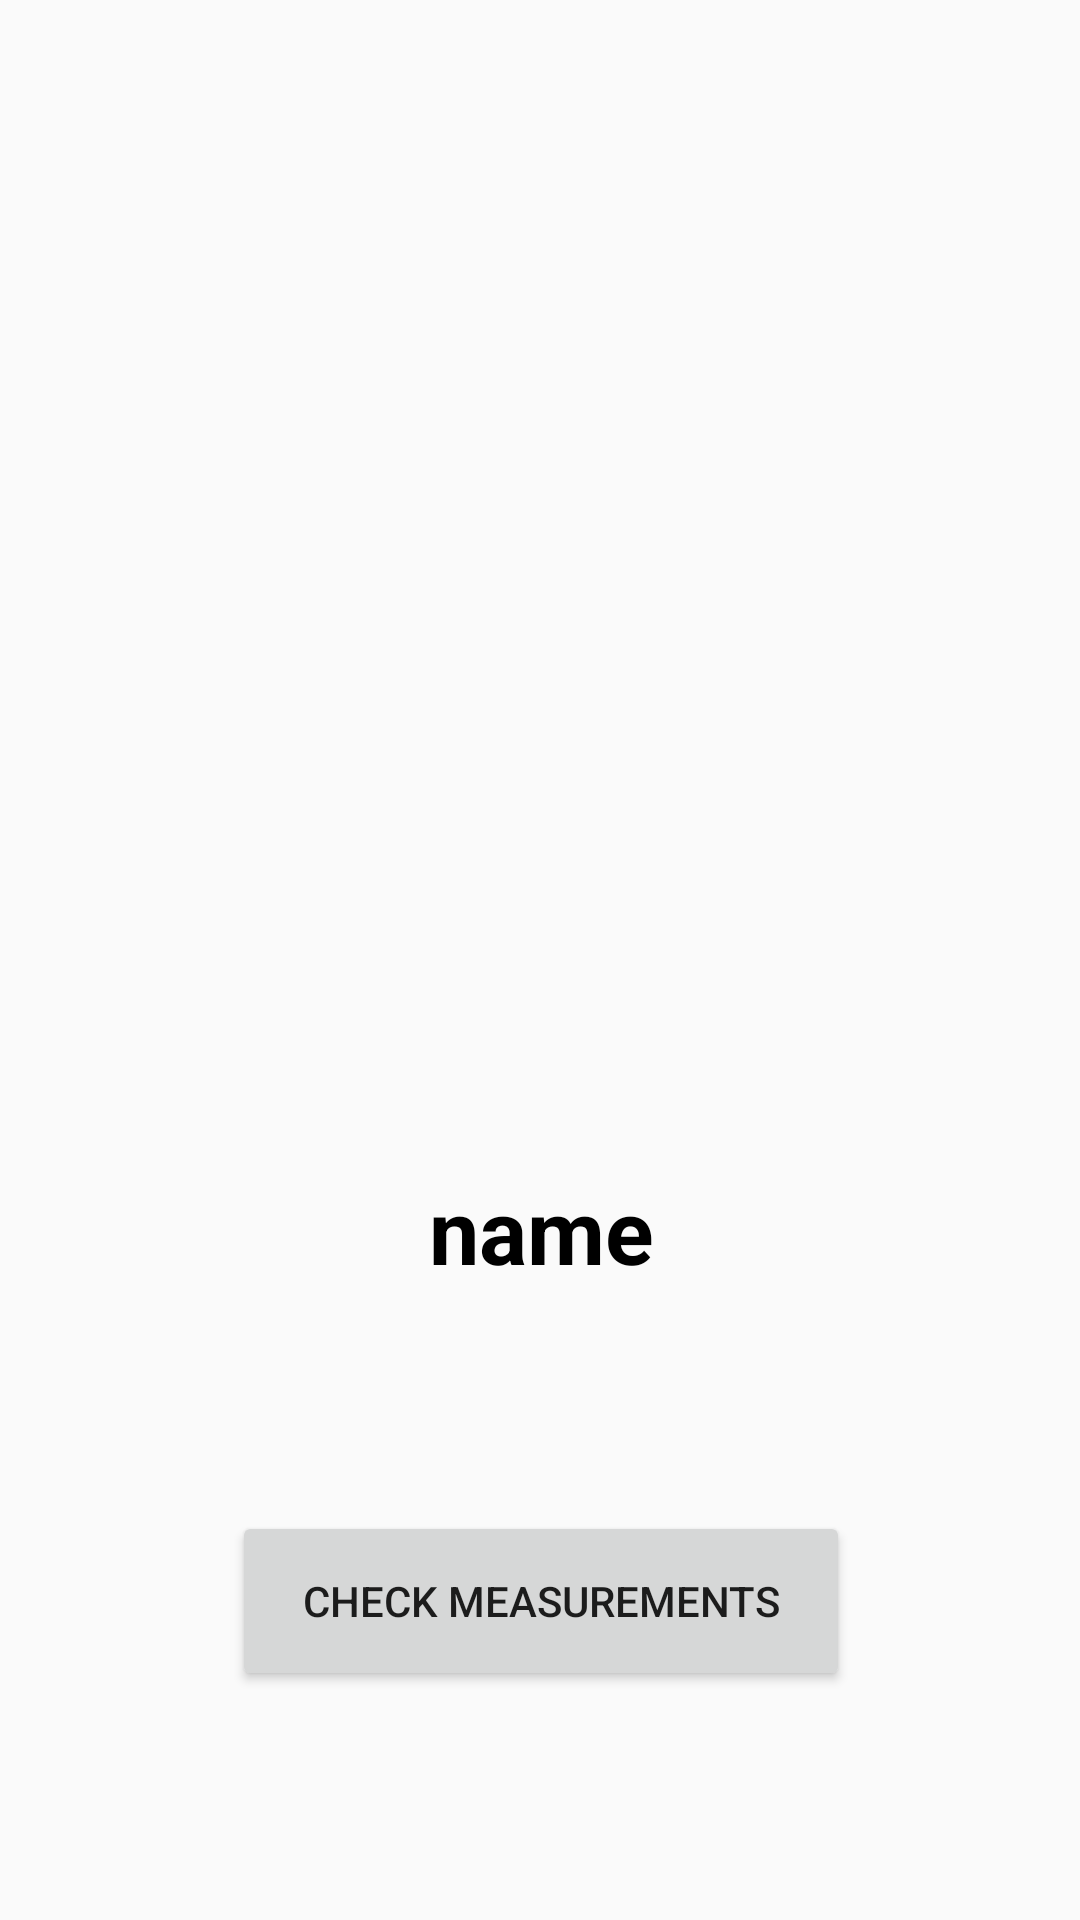

Layout XML and referenced resources for this Android screen:
<!-- AndroidManifest.xml: application theme Theme.AppCompat.Light.DarkActionBar -->
<!-- res/layout/activity_single_plant_profile.xml -->
<?xml version="1.0" encoding="utf-8"?>
<android.support.constraint.ConstraintLayout xmlns:android="http://schemas.android.com/apk/res/android"
    xmlns:app="http://schemas.android.com/apk/res-auto"
    xmlns:tools="http://schemas.android.com/tools"
    android:id="@+id/nameOfPlant"
    android:layout_width="match_parent"
    android:layout_height="match_parent"
    android:background="@drawable/grass"
    tools:context="com.farmingapp.singlePlantProfile">


    <Button
        android:id="@+id/checkMeasurements"
        android:layout_width="206dp"
        android:layout_height="60dp"
        android:layout_alignParentBottom="true"
        android:layout_centerHorizontal="true"
        android:layout_marginBottom="8dp"
        android:layout_marginTop="8dp"
        android:onClick="checkMeasurements"
        android:text="@string/check_measurements"
        app:layout_constraintBottom_toBottomOf="parent"
        app:layout_constraintHorizontal_bias="0.503"
        app:layout_constraintLeft_toLeftOf="parent"
        app:layout_constraintRight_toRightOf="parent"
        app:layout_constraintTop_toTopOf="parent"
        app:layout_constraintVertical_bias="0.879" />

    <TextView
        android:id="@+id/NamePlant"
        android:layout_width="wrap_content"
        android:layout_height="wrap_content"
        android:layout_above="@+id/checkMeasurements"
        android:layout_centerHorizontal="true"
        android:layout_marginBottom="8dp"
        android:layout_marginTop="8dp"
        android:text="@string/name"
        android:textStyle="bold"
        android:textColor="@android:color/black"
        android:textSize="30sp"
        app:layout_constraintBottom_toBottomOf="parent"
        app:layout_constraintHorizontal_bias="0.502"
        app:layout_constraintLeft_toLeftOf="parent"
        app:layout_constraintRight_toRightOf="parent"
        app:layout_constraintTop_toTopOf="parent"
        app:layout_constraintVertical_bias="0.654" />

    <LinearLayout
        android:id="@+id/linearLayout"
        android:layout_width="208dp"
        android:layout_height="204dp"
        android:layout_marginBottom="8dp"
        android:layout_marginTop="8dp"
        android:orientation="vertical"
        app:layout_constraintBottom_toBottomOf="parent"
        app:layout_constraintLeft_toLeftOf="parent"
        app:layout_constraintRight_toRightOf="parent"
        app:layout_constraintTop_toTopOf="parent"
        app:layout_constraintVertical_bias="0.147">

    </LinearLayout>
</android.support.constraint.ConstraintLayout>
<!-- resources referenced by this layout -->
<resources>
  <string name="check_measurements">Check Measurements</string>
  <string name="name">name</string>
</resources>
